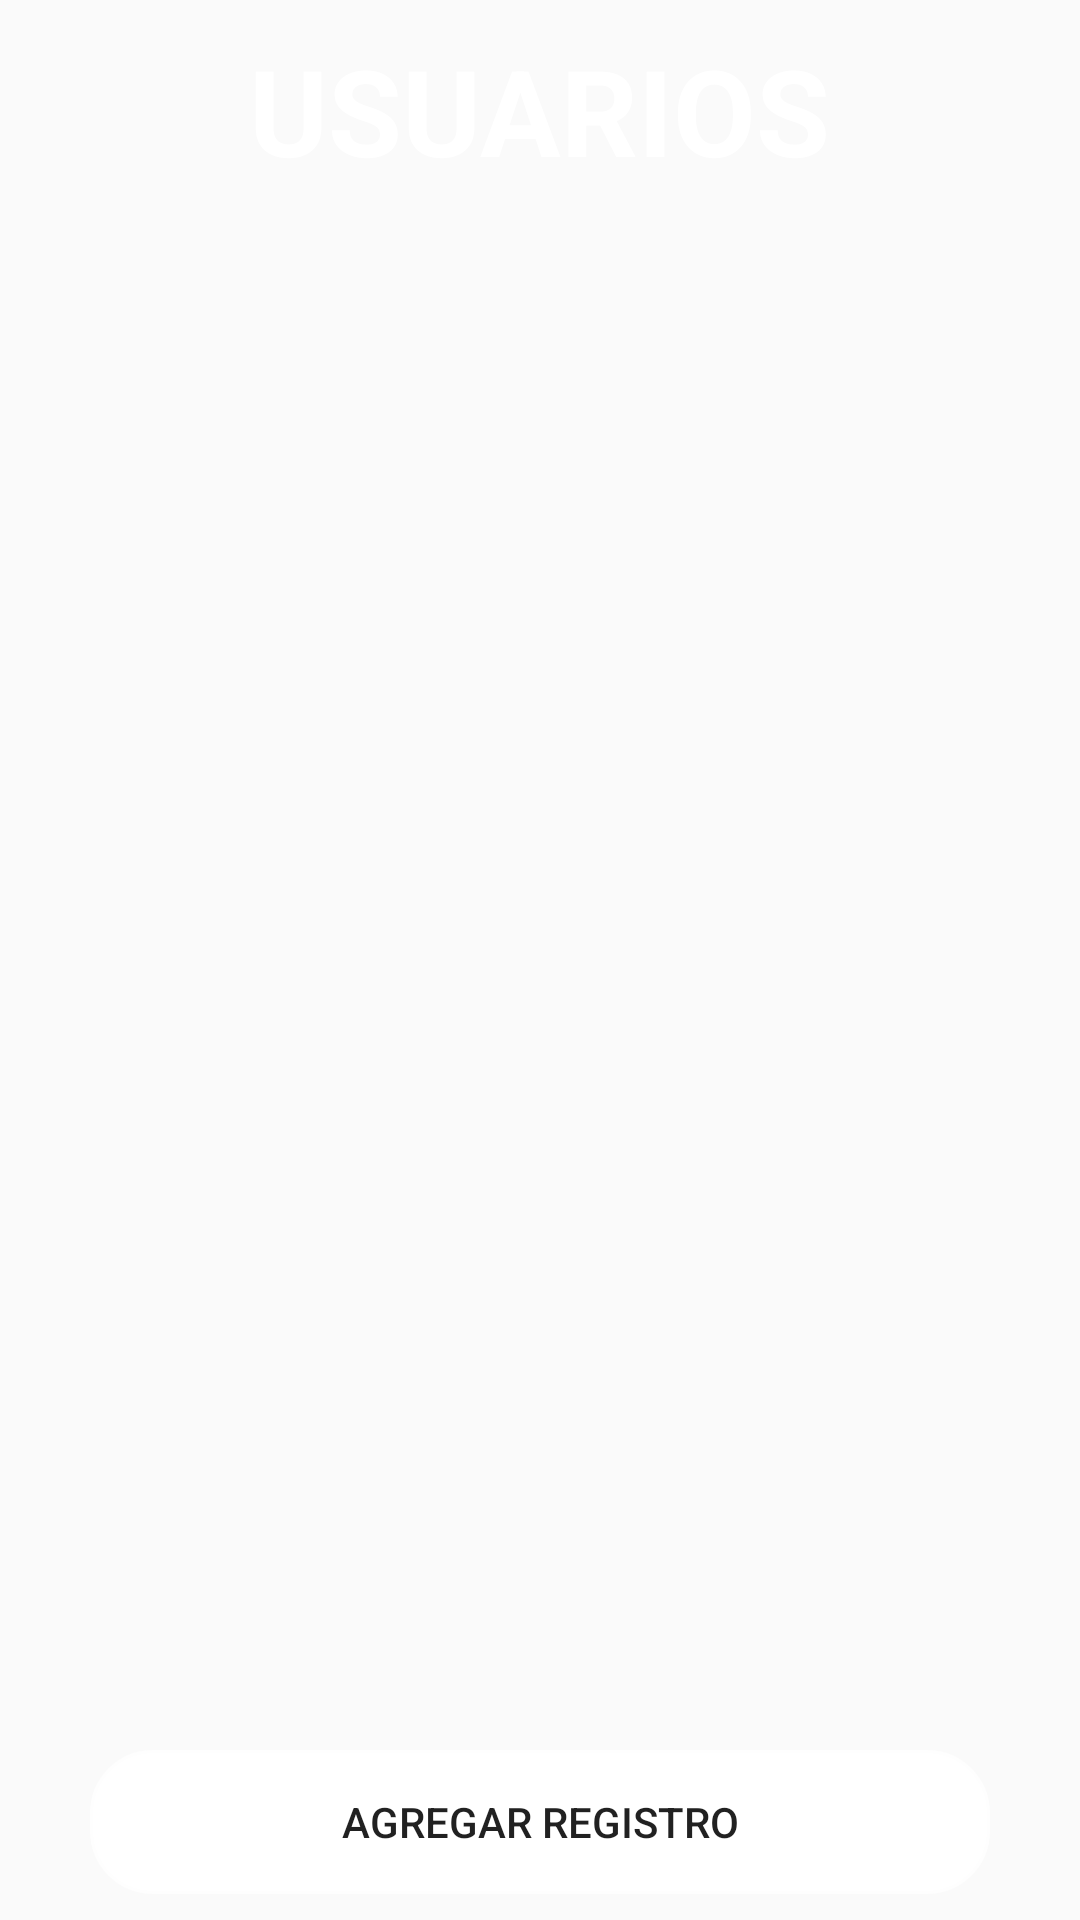

Produce the Android XML layout that renders to this screen, including the resource entries it uses.
<!-- AndroidManifest.xml: application theme AppTheme -->
<!-- res/layout/activity_lista.xml -->
<?xml version="1.0" encoding="utf-8"?>
<androidx.constraintlayout.widget.ConstraintLayout xmlns:android="http://schemas.android.com/apk/res/android"
    xmlns:app="http://schemas.android.com/apk/res-auto"
    xmlns:tools="http://schemas.android.com/tools"
    android:layout_width="match_parent"
    android:layout_height="match_parent"
    tools:context=".ListaActivity">


    <LinearLayout
        android:id="@+id/fragmento1"
        android:layout_width="match_parent"
        android:layout_height="match_parent"
        android:elevation="15dp"
        android:background="@drawable/fondo"
        android:orientation="vertical"
        app:layout_constraintEnd_toEndOf="parent"
        app:layout_constraintStart_toStartOf="parent"
        app:layout_constraintTop_toTopOf="parent">



        <TextView
            android:id="@+id/textView_agenda"
            android:layout_width="wrap_content"
            android:layout_height="wrap_content"
            android:layout_gravity="center"
            android:layout_marginTop="10dp"
            android:elevation="2dp"
            android:text="USUARIOS"
            android:textAlignment="center"
            android:textColor="#FFFFFF"
            android:textSize="40dp"
            android:textStyle="bold" />

        <androidx.recyclerview.widget.RecyclerView
            android:id="@+id/recycler_user"
            android:layout_width="300dp"
            android:layout_height="500dp"
            android:layout_gravity="center"
            tools:ignore="MissingConstraints" />
        <Button
            android:id="@+id/button_add"
            android:layout_width="300dp"
            android:layout_height="wrap_content"
            android:layout_gravity="center"
            android:layout_marginTop="20dp"
            android:background="@drawable/buttonlogin"
            android:text="agregar registro" />


    </LinearLayout>


</androidx.constraintlayout.widget.ConstraintLayout>
<!-- resources referenced by this layout -->
<resources>
  <!-- drawable buttonlogin (drawable) -->
  <?xml version="1.0" encoding="utf-8"?>
  <ripple  xmlns:android="http://schemas.android.com/apk/res/android"
      android:color="#0E1F42">
      <item>
          <shape>
              <corners
                  android:radius="20dp"/>
              <solid
                  android:color="#FFFFFF"/>
              <stroke
                  android:color="#C8FFFFFF"
                  android:width="2dp" />
  
              <size
                  android:width="80dp"
                  android:height="40dp"/>
          </shape>
      </item>
  </ripple>
  <style name="AppTheme" parent="Theme.AppCompat.Light.NoActionBar">
          
          <item name="colorPrimary">#0E1F42</item>
          <item name="colorPrimaryDark">#F20E1F42</item>
          <item name="colorAccent">@color/colorAccent</item>
      </style>
  <color name="colorAccent">#0E1F42</color>
</resources>
